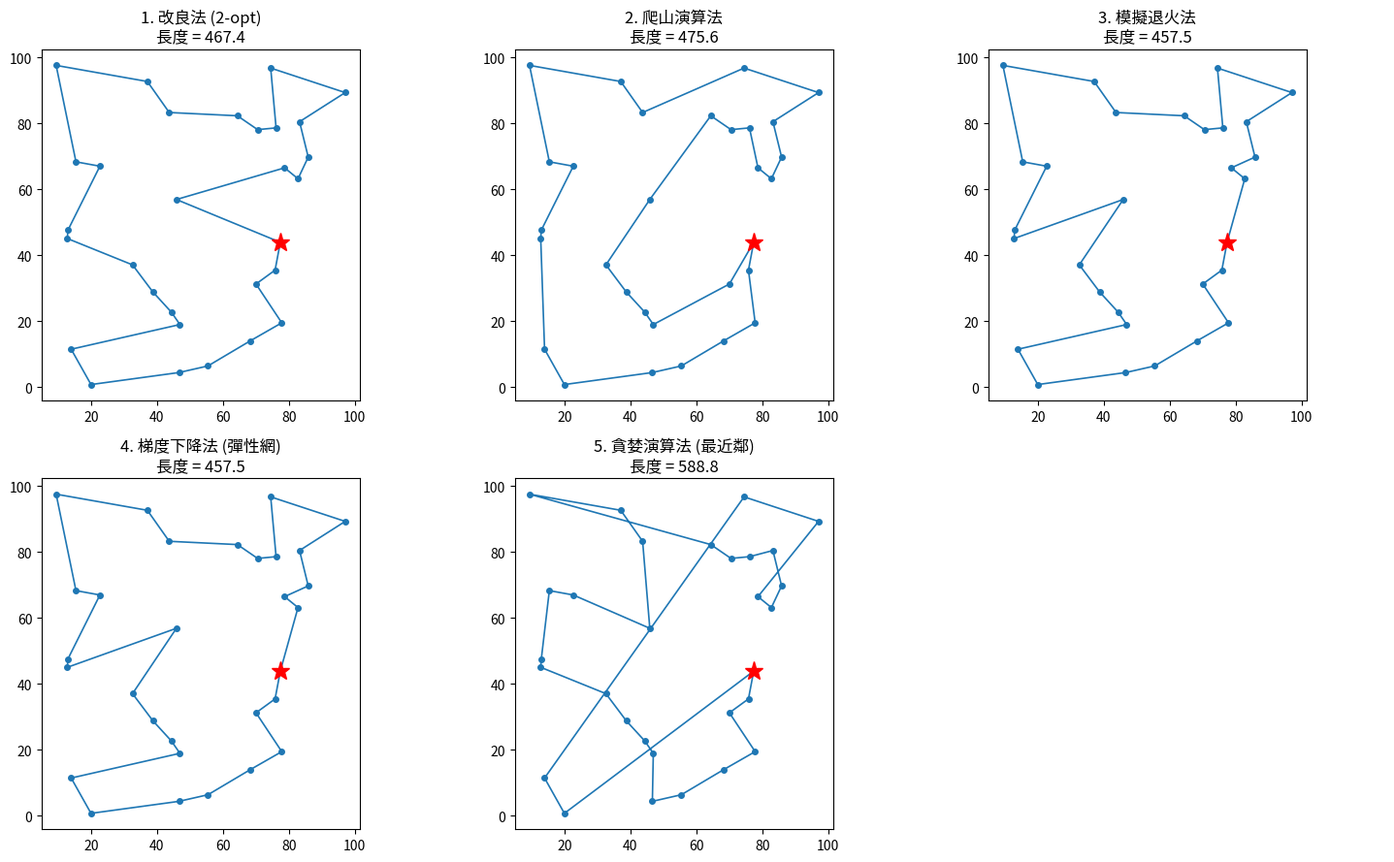

This figure's Python source:
"""
旅行推銷員問題 (TSP):五種解法比較
  1. 改良法 (2-opt 全域掃描改良)
  2. 爬山演算法 (Hill Climbing)
  3. 模擬退火法 (Simulated Annealing)
  4. 梯度下降法 (Elastic Net:對能量函數做梯度下降)
  5. 貪婪演算法 (最近鄰居法)

只需要 numpy;若有安裝 matplotlib 會另外輸出比較圖 tsp_result.png
執行:python tsp_five_methods.py [城市數量] [隨機種子]
"""
import math
import random
import sys
import time

import numpy as np


# ---------------------------------------------------------------- 基本工具
def make_cities(n, seed):
    rng = np.random.default_rng(seed)
    return rng.random((n, 2)) * 100


def dist_matrix(pts):
    diff = pts[:, None, :] - pts[None, :, :]
    return np.sqrt((diff ** 2).sum(-1))


def tour_length(tour, D):
    t = np.asarray(tour)
    return float(D[t, np.roll(t, -1)].sum())


def reversal_delta(tour, i, j, D):
    """把 tour[i..j] 反轉後,總長度的變化量 (O(1) 計算)。要求 1 <= i < j <= n-1"""
    n = len(tour)
    a, b = tour[i - 1], tour[i]
    c, d = tour[j], tour[(j + 1) % n]
    return D[a, c] + D[b, d] - D[a, b] - D[c, d]


def apply_reversal(tour, i, j):
    tour[i:j + 1] = tour[i:j + 1][::-1]


# ---------------------------------------------------------------- 5. 貪婪演算法
def greedy_nearest_neighbor(D, start=0):
    """每一步都走向「尚未拜訪、距離目前城市最近」的城市。"""
    n = len(D)
    visited = [False] * n
    tour = [start]
    visited[start] = True
    for _ in range(n - 1):
        cur = tour[-1]
        nxt = min((c for c in range(n) if not visited[c]), key=lambda c: D[cur, c])
        tour.append(nxt)
        visited[nxt] = True
    return tour


# ---------------------------------------------------------------- 1. 改良法 (2-opt)
def improvement_2opt(D, init_tour):
    """
    從一條初始路徑出發,反覆掃描所有「兩邊交換 (2-opt)」,
    只要能縮短總長度就採用,直到整條路徑再也找不到可改良的交換為止。
    """
    n = len(D)
    tour = list(init_tour)
    improved = True
    while improved:
        improved = False
        for i in range(1, n - 1):
            for j in range(i + 1, n):
                if reversal_delta(tour, i, j, D) < -1e-9:
                    apply_reversal(tour, i, j)
                    improved = True
    return tour


# ---------------------------------------------------------------- 2. 爬山演算法
def hill_climbing(D, init_tour, max_iter=200_000, seed=0):
    """
    隨機挑一個鄰居 (反轉一段路徑),只接受「更短」的解;
    不接受變差的解,所以會卡在局部最佳解。
    """
    rnd = random.Random(seed)
    n = len(D)
    tour = list(init_tour)
    for _ in range(max_iter):
        i = rnd.randint(1, n - 2)
        j = rnd.randint(i + 1, n - 1)
        if reversal_delta(tour, i, j, D) < -1e-9:
            apply_reversal(tour, i, j)
    return tour


# ---------------------------------------------------------------- 3. 模擬退火法
def simulated_annealing(D, init_tour, T0=100.0, T_min=1e-3, alpha=0.995,
                        moves_per_temp=100, seed=0):
    """
    與爬山法使用相同的鄰居,差別只在接受準則:
    變差的解也以機率 exp(-Δ/T) 接受,溫度 T 逐步下降,
    前期能跳出局部最佳解,後期趨近爬山法。
    """
    rnd = random.Random(seed)
    n = len(D)
    tour = list(init_tour)
    cur_len = tour_length(tour, D)
    best, best_len = tour[:], cur_len
    T = T0
    while T > T_min:
        for _ in range(moves_per_temp):
            i = rnd.randint(1, n - 2)
            j = rnd.randint(i + 1, n - 1)
            delta = reversal_delta(tour, i, j, D)
            if delta < 0 or rnd.random() < math.exp(-delta / T):
                apply_reversal(tour, i, j)
                cur_len += delta
                if cur_len < best_len - 1e-9:
                    best, best_len = tour[:], cur_len
        T *= alpha
    return best


# ---------------------------------------------------------------- 4. 梯度下降法
def elastic_net_gradient_descent(pts, iters=8000, alpha=0.2, beta=2.0,
                                 K0=0.2, K_min=0.01, seed=0):
    """
    TSP 是離散問題,沒辦法直接對「路徑」微分。常見做法是 Elastic Net (Durbin & Willshaw):
    放一條由 m 個節點 y_j 組成的彈性環,定義連續的能量函數

        E = -alpha*K * Σ_i ln Σ_j exp(-|x_i - y_j|² / 2K²)  +  (beta/2) * Σ_j |y_{j+1} - y_j|²

    第一項把環拉向城市 x_i,第二項讓環保持短而平滑。
    每次迭代沿 -∇E 方向更新 y_j (梯度下降),同時逐步縮小 K 讓環越來越貼近城市。
    最後依每個城市最接近的環節點順序,讀出拜訪順序。
    """
    n = len(pts)
    m = int(2.5 * n)
    x = (pts - pts.min(0)) / (pts.max(0) - pts.min(0)).max()   # 正規化到單位正方形
    theta = np.linspace(0, 2 * np.pi, m, endpoint=False)
    y = x.mean(0) + 0.1 * np.c_[np.cos(theta), np.sin(theta)]
    K = K0
    for t in range(iters):
        d2 = ((x[:, None, :] - y[None, :, :]) ** 2).sum(-1)          # n × m
        w = np.exp(-(d2 - d2.min(1, keepdims=True)) / (2 * K * K))   # 數值穩定
        w /= w.sum(1, keepdims=True)                                 # 城市 i 對節點 j 的權重
        pull = alpha * (w[:, :, None] * (x[:, None, :] - y[None, :, :])).sum(0)
        tension = beta * K * (np.roll(y, -1, 0) - 2 * y + np.roll(y, 1, 0))
        y += pull + tension                                          # 梯度下降一步
        if (t + 1) % 25 == 0:
            K = max(K_min, K * 0.99)
    d2 = ((x[:, None, :] - y[None, :, :]) ** 2).sum(-1)
    pos = d2.argmin(1)                                               # 每個城市對應的環上位置
    order = list(np.argsort(pos, kind="stable"))
    k = order.index(0)
    return order[k:] + order[:k]                                     # 旋轉成從城市 0 出發


# ---------------------------------------------------------------- 主程式
def main():
    n = int(sys.argv[1]) if len(sys.argv) > 1 else 30
    seed = int(sys.argv[2]) if len(sys.argv) > 2 else 42
    pts = make_cities(n, seed)
    D = dist_matrix(pts)

    rnd = random.Random(seed)
    random_tour = [0] + rnd.sample(range(1, n), n - 1)   # 共同的隨機起始路徑

    runs = [
        ("1. 改良法 (2-opt)",      lambda: improvement_2opt(D, random_tour)),
        ("2. 爬山演算法",          lambda: hill_climbing(D, random_tour, seed=seed)),
        ("3. 模擬退火法",          lambda: simulated_annealing(D, random_tour, seed=seed)),
        ("4. 梯度下降法 (彈性網)",  lambda: elastic_net_gradient_descent(pts, seed=seed)),
        ("5. 貪婪演算法 (最近鄰)",  lambda: greedy_nearest_neighbor(D)),
    ]

    print(f"城市數量 n = {n},隨機種子 = {seed}")
    print(f"隨機路徑長度 (起始解) = {tour_length(random_tour, D):.2f}\n")
    results = []
    for name, fn in runs:
        t0 = time.time()
        tour = [int(c) for c in fn()]
        assert sorted(tour) == list(range(n)), f"{name} 產生的不是合法路徑"
        L = tour_length(tour, D)
        results.append((name, tour, L))
        print(f"{name:<18} 長度 = {L:8.2f}   耗時 = {time.time() - t0:6.2f}s")
        print(f"    路徑: {tour}")

    try:
        import matplotlib
        matplotlib.use("Agg")
        import matplotlib.pyplot as plt
        plt.rcParams["font.sans-serif"] = ["Noto Sans CJK TC", "Noto Sans CJK JP",
                                           "Microsoft JhengHei", "PingFang TC",
                                           "Arial Unicode MS", "DejaVu Sans"]
        plt.rcParams["axes.unicode_minus"] = False
        fig, axes = plt.subplots(2, 3, figsize=(15, 9))
        for ax, (name, tour, L) in zip(axes.flat, results):
            p = pts[tour + [tour[0]]]
            ax.plot(p[:, 0], p[:, 1], "-o", ms=4, lw=1.2)
            ax.plot(*pts[tour[0]], "r*", ms=14)
            ax.set_title(f"{name}\n長度 = {L:.1f}")
            ax.set_aspect("equal")
        axes.flat[-1].axis("off")
        plt.tight_layout()
        plt.savefig("tsp_result.png", dpi=130)
        print("\n已輸出比較圖 tsp_result.png")
    except ImportError:
        pass


if __name__ == "__main__":
    main()
